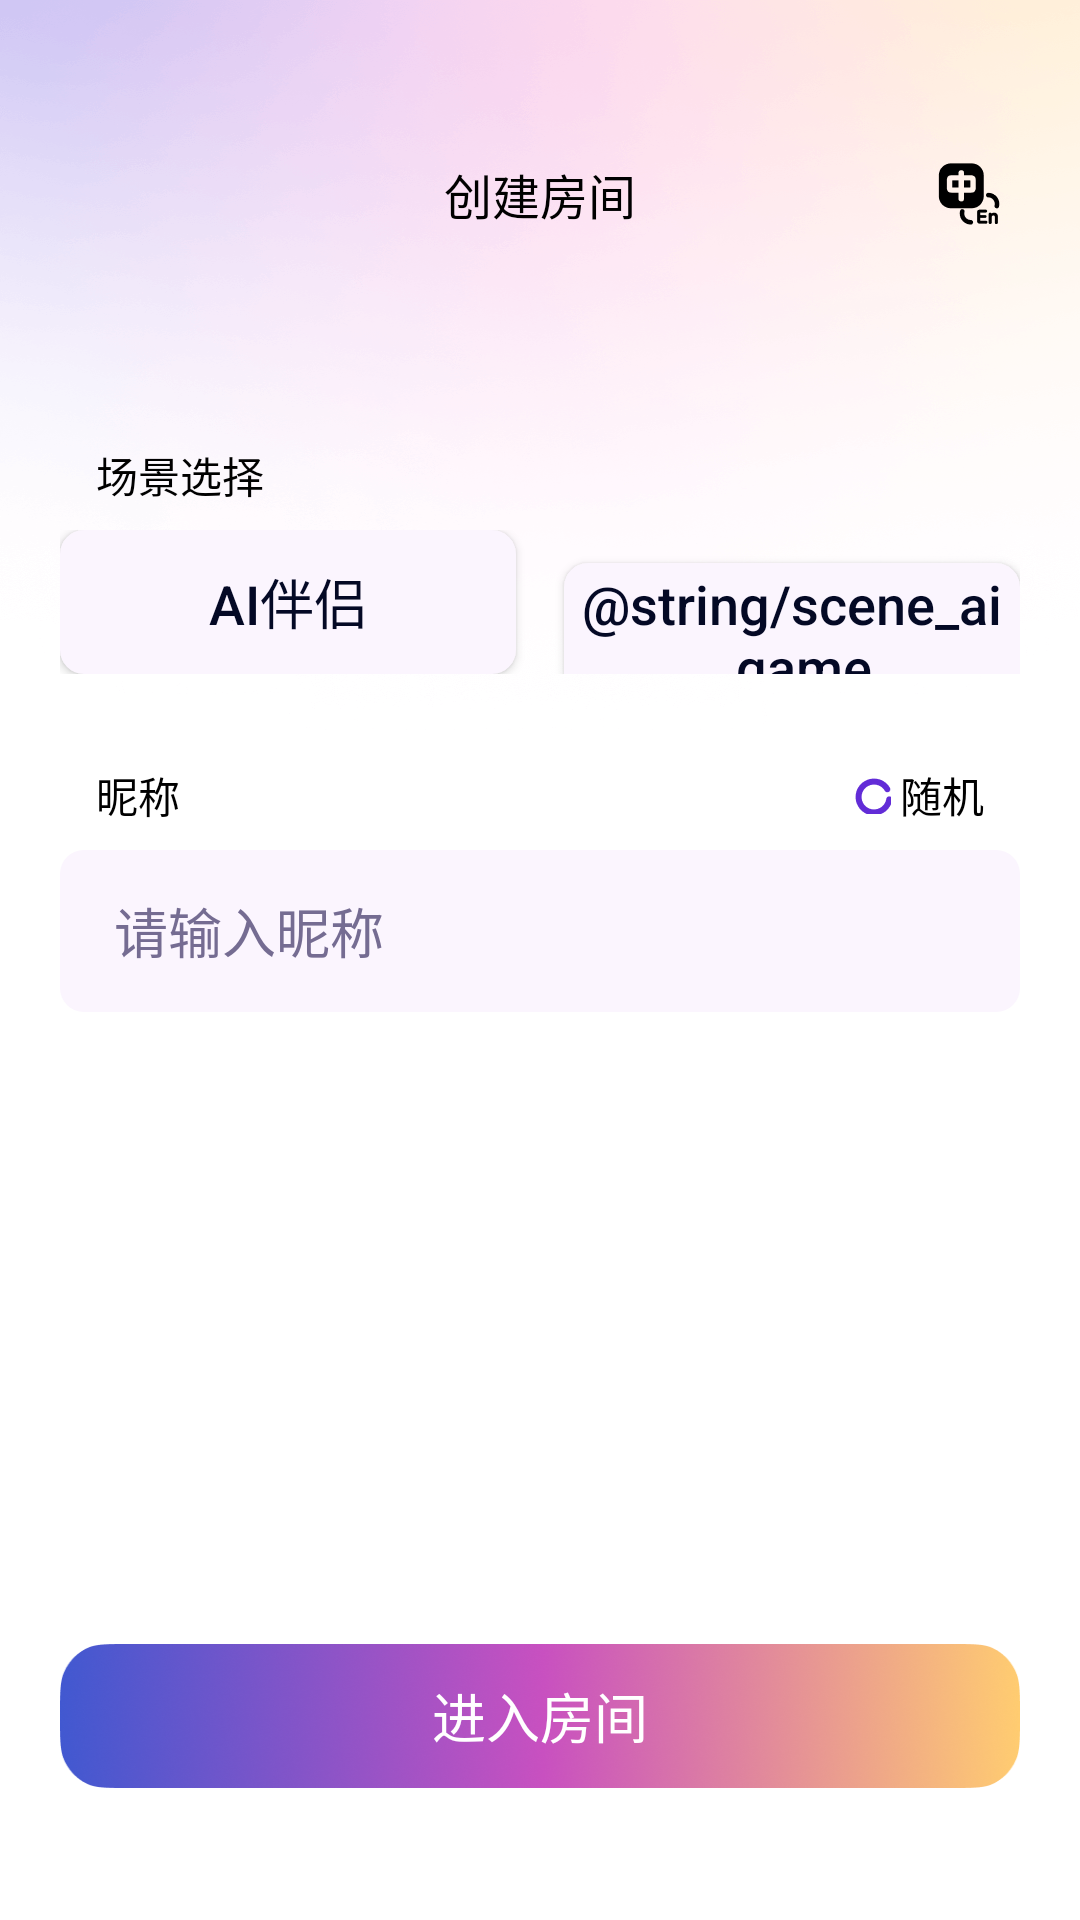

Write the Android layout XML for this screen, with the resource values it uses.
<!-- AndroidManifest.xml: application theme Theme.MetaWorld -->
<!-- res/layout/create_room_fragment.xml -->
<?xml version="1.0" encoding="utf-8"?>
<androidx.constraintlayout.widget.ConstraintLayout xmlns:android="http://schemas.android.com/apk/res/android"
    xmlns:app="http://schemas.android.com/apk/res-auto"
    xmlns:tools="http://schemas.android.com/tools"
    android:id="@+id/layout"
    android:layout_width="match_parent"
    android:layout_height="match_parent"
    android:background="@color/white">

    <ImageView
        android:layout_width="match_parent"
        android:layout_height="wrap_content"
        android:background="@drawable/bg_create_room"
        app:layout_constraintTop_toTopOf="parent" />

    <TextView
        android:id="@+id/tvTitle"
        android:layout_width="wrap_content"
        android:layout_height="wrap_content"
        android:layout_marginTop="53dp"
        android:text="@string/create_room"
        android:textColor="@color/black"
        android:textSize="16sp"
        app:layout_constraintEnd_toEndOf="parent"
        app:layout_constraintStart_toStartOf="parent"
        app:layout_constraintTop_toTopOf="parent" />

    <ImageButton
        android:id="@+id/btnSwitchLanguage"
        android:layout_width="wrap_content"
        android:layout_height="wrap_content"
        android:layout_marginEnd="20dp"
        android:background="@android:color/transparent"
        android:padding="5dp"
        android:src="@drawable/icon_zh_to_en"
        app:layout_constraintBottom_toBottomOf="@id/tvTitle"
        app:layout_constraintEnd_toEndOf="parent"
        app:layout_constraintTop_toTopOf="@id/tvTitle" />

    <TextView
        android:id="@+id/tvChooseScene"
        android:layout_width="wrap_content"
        android:layout_height="wrap_content"
        android:layout_marginStart="32dp"
        android:layout_marginTop="148dp"
        android:text="@string/choose_scene"
        android:textColor="@color/black"
        android:textSize="14sp"
        app:layout_constraintStart_toStartOf="parent"
        app:layout_constraintTop_toTopOf="parent" />

    <LinearLayout
        android:id="@+id/layoutScene"
        android:layout_width="match_parent"
        android:layout_height="wrap_content"
        android:layout_marginTop="8dp"
        android:paddingHorizontal="20dp"
        app:layout_constraintTop_toBottomOf="@id/tvChooseScene">

        <androidx.appcompat.widget.AppCompatButton
            android:id="@+id/btnAiPartner"
            android:layout_width="0dp"
            android:layout_height="48dp"
            android:layout_weight="1"
            android:background="@drawable/bg_button_selector"
            android:gravity="center"
            android:text="@string/game_ai_partner"
            android:textAllCaps="false"
            android:textColor="#040925"
            android:textSize="18sp" />

        <androidx.appcompat.widget.AppCompatButton
            android:id="@+id/btnAiGame"
            android:layout_width="0dp"
            android:layout_height="48dp"
            android:layout_marginStart="16dp"
            android:layout_weight="1"
            android:background="@drawable/bg_button_selector"
            android:gravity="center"
            android:text="@string/scene_ai_game"
            android:textAllCaps="false"
            android:textColor="#040925"
            android:textSize="18sp" />
    </LinearLayout>

    <TextView
        android:id="@+id/tvNickname"
        android:layout_width="wrap_content"
        android:layout_height="wrap_content"
        android:layout_marginStart="32dp"
        android:layout_marginTop="30dp"
        android:text="@string/nickname"
        android:textColor="@color/black"
        android:textSize="14sp"
        app:layout_constraintStart_toStartOf="parent"
        app:layout_constraintTop_toBottomOf="@id/layoutScene" />

    <TextView
        android:id="@+id/tvNicknameRandom"
        android:layout_width="wrap_content"
        android:layout_height="wrap_content"
        android:layout_marginStart="32dp"
        android:layout_marginTop="25dp"
        android:layout_marginEnd="32dp"
        android:drawableStart="@drawable/icon_random"
        android:drawablePadding="3dp"
        android:paddingVertical="5dp"
        android:text="@string/random"
        android:textColor="@color/black"
        android:textSize="14sp"
        app:layout_constraintEnd_toEndOf="parent"
        app:layout_constraintTop_toBottomOf="@id/layoutScene" />

    <androidx.appcompat.widget.AppCompatEditText
        android:id="@+id/etNickname"
        android:layout_width="0dp"
        android:layout_height="54dp"
        android:layout_marginHorizontal="20dp"
        android:layout_marginTop="8dp"
        android:layout_marginBottom="20dp"
        android:background="@drawable/bg_button_default"
        android:gravity="center_vertical"
        android:hint="@string/enter_nickname"
        android:maxLength="12"
        android:maxLines="1"
        android:paddingStart="18dp"
        android:paddingEnd="36dp"
        android:singleLine="true"
        android:textColor="#040925"
        android:textColorHint="#756C92"
        android:textSize="18sp"
        app:layout_constraintEnd_toEndOf="parent"
        app:layout_constraintStart_toStartOf="parent"
        app:layout_constraintTop_toBottomOf="@id/tvNickname" />

    <TextView
        android:id="@+id/tvChooseGame"
        android:layout_width="wrap_content"
        android:layout_height="wrap_content"
        android:layout_marginStart="32dp"
        android:layout_marginTop="30dp"
        android:text="@string/choose_game"
        android:textColor="@color/black"
        android:textSize="14sp"
        app:layout_constraintStart_toStartOf="parent"
        app:layout_constraintTop_toBottomOf="@id/etNickname" />

    <androidx.appcompat.widget.AppCompatTextView
        android:id="@+id/tvChooseGameContent"
        android:layout_width="match_parent"
        android:layout_height="48dp"
        android:layout_marginHorizontal="20dp"
        android:layout_marginTop="8dp"
        android:background="@drawable/bg_button_default"
        android:gravity="start|center_vertical"
        android:paddingStart="18dp"
        android:paddingEnd="36dp"
        android:textAllCaps="false"
        android:textColor="#040925"
        android:textSize="18sp"
        app:layout_constraintTop_toBottomOf="@+id/tvChooseGame"
        tools:text="Contra" />

    <ImageButton
        android:id="@+id/btnChooseGame"
        android:layout_width="24dp"
        android:layout_height="24dp"
        android:layout_marginEnd="12dp"
        android:background="@android:color/transparent"
        android:src="@drawable/icon_arrow_down"
        app:layout_constraintBottom_toBottomOf="@+id/tvChooseGameContent"
        app:layout_constraintEnd_toEndOf="@+id/tvChooseGameContent"
        app:layout_constraintTop_toTopOf="@+id/tvChooseGameContent" />

    <androidx.constraintlayout.widget.Group
        android:id="@+id/groupGame"
        android:layout_width="wrap_content"
        android:layout_height="wrap_content"
        android:visibility="gone"
        app:constraint_referenced_ids="tvChooseGame,tvChooseGameContent,btnChooseGame"
        tools:visibility="visible" />

    <androidx.appcompat.widget.AppCompatButton
        android:id="@+id/btnEnterRoom"
        android:layout_width="match_parent"
        android:layout_height="wrap_content"
        android:layout_marginHorizontal="20dp"
        android:layout_marginBottom="44dp"
        android:background="@drawable/bg_enter_room"
        android:gravity="center"
        android:text="@string/enter_room"
        android:textAllCaps="false"
        android:textColor="@color/white"
        android:textSize="18sp"
        app:layout_constraintBottom_toBottomOf="parent"
        app:layout_constraintEnd_toEndOf="parent"
        app:layout_constraintStart_toStartOf="parent" />
</androidx.constraintlayout.widget.ConstraintLayout>
<!-- resources referenced by this layout -->
<resources>
  <color name="black">#FF000000</color>
  <color name="white">#FFFFFFFF</color>
  <!-- drawable bg_button_default (drawable) -->
  <?xml version="1.0" encoding="utf-8"?>
  <layer-list xmlns:android="http://schemas.android.com/apk/res/android">
      <item>
          <shape android:shape="rectangle">
              <corners android:radius="8dp" />
              <solid android:color="#FBF5FE" />
          </shape>
      </item>
  </layer-list>
  <!-- drawable bg_button_selector (drawable) -->
  <?xml version="1.0" encoding="utf-8"?>
  <selector xmlns:android="http://schemas.android.com/apk/res/android">
      <item android:drawable="@drawable/bg_button_default" android:state_activated="false" />
      <item android:drawable="@drawable/bg_button_select" android:state_activated="true" />
  </selector>
  <!-- drawable bg_create_room: png bitmap (drawable-xxhdpi, 135965 bytes) -->
  <!-- drawable bg_enter_room: png bitmap (drawable-xxhdpi, 126592 bytes) -->
  <!-- drawable icon_arrow_down: png bitmap (drawable-xxhdpi, 274 bytes) -->
  <!-- drawable icon_random: png bitmap (drawable-xxhdpi, 948 bytes) -->
  <!-- drawable icon_zh_to_en: png bitmap (drawable-xxhdpi, 1177 bytes) -->
  <string name="choose_game">游戏选择</string>
  <string name="choose_scene">场景选择</string>
  <string name="create_room">创建房间</string>
  <string name="enter_nickname">请输入昵称</string>
  <string name="enter_room">进入房间</string>
  <string name="game_ai_partner">AI伴侣</string>
  <string name="nickname">昵称</string>
  <string name="random">随机</string>
  <string name="scene_ai_game">AI游戏</string>
  <style name="Theme.MetaWorld" parent="Theme.MaterialComponents.DayNight.DarkActionBar">
          
          <item name="colorPrimary">@color/purple_500</item>
          <item name="colorPrimaryVariant">@color/purple_700</item>
          <item name="colorOnPrimary">@color/white</item>
          
          <item name="colorSecondary">@color/teal_200</item>
          <item name="colorSecondaryVariant">@color/teal_700</item>
          <item name="colorOnSecondary">@color/black</item>
          
          <item name="android:statusBarColor" tools:targetApi="l">?attr/colorPrimaryVariant</item>
          
          <item name="windowActionBar">false</item>
          <item name="windowNoTitle">true</item>
          <item name="android:windowTranslucentStatus">true</item>
      </style>
  <!-- drawable bg_button_select (drawable) -->
  <?xml version="1.0" encoding="utf-8"?>
  <layer-list xmlns:android="http://schemas.android.com/apk/res/android">
      <item>
          <shape android:shape="rectangle">
              <corners android:radius="8dp" />
              <solid android:color="#FBF5FE" />
              <stroke
                  android:width="2dp"
                  android:color="#622CD7" />
          </shape>
      </item>
  
      <item android:gravity="bottom|end">
          <bitmap android:src="@drawable/icon_chosed" />
      </item>
  </layer-list>
  <color name="purple_500">#FF6200EE</color>
  <color name="purple_700">#FF3700B3</color>
  <color name="teal_200">#FF03DAC5</color>
  <color name="teal_700">#FF018786</color>
  <!-- drawable icon_chosed: png bitmap (drawable-xxhdpi, 728 bytes) -->
</resources>
